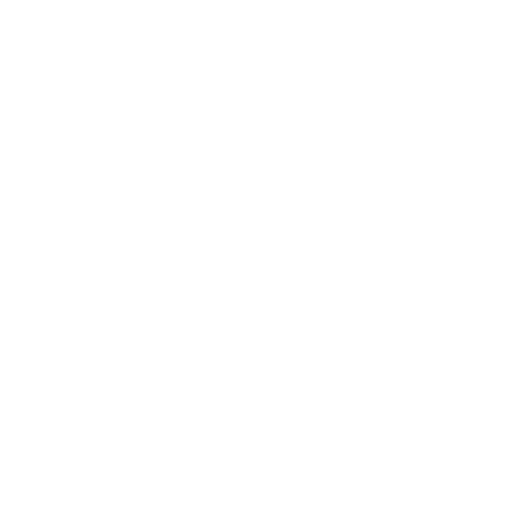
t = 0.00 s
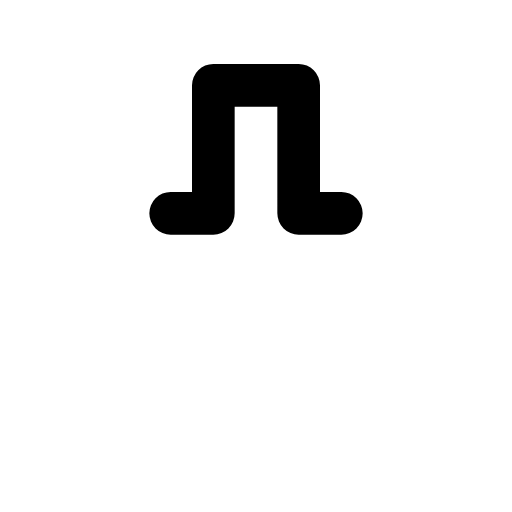
t = 0.25 s
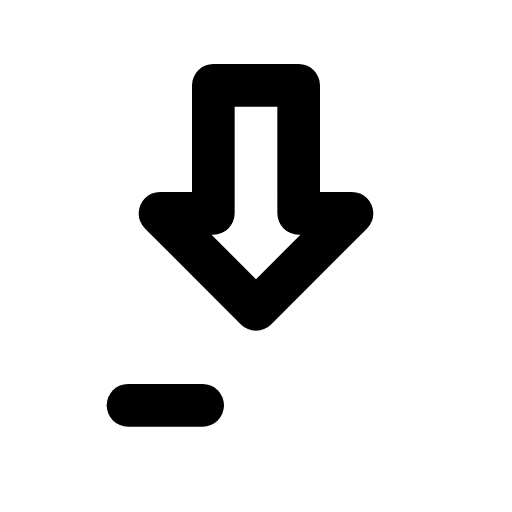
t = 0.55 s
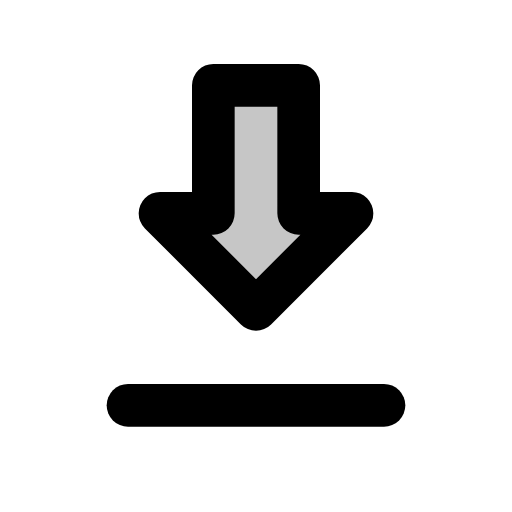
t = 0.81 s
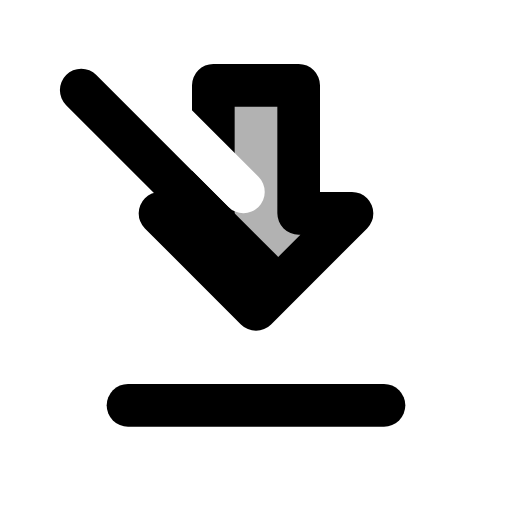
t = 1.10 s
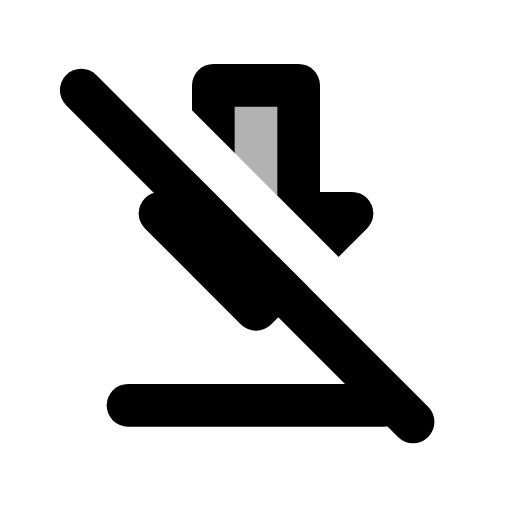
t = 1.35 s

The animated SVG that drew these frames (rendered in a browser with its animation timeline set to each time). Animation: 5 SMIL elements (animate=5); one cycle of 1.35 s.

<svg viewBox="0 0 24 24" xmlns="http://www.w3.org/2000/svg"><defs><mask id="SVGbRMB2cAw"><g stroke-linecap="round" stroke-linejoin="round" stroke-width="2"><path d="M12 4h2v6h2.5l-4.5 4.5M12 4h-2v6h-2.5l4.5 4.5" stroke="#fff" fill="#fff" fill-opacity="0" stroke-dasharray="20"><animate attributeName="stroke-dashoffset" dur="0.5s" fill="freeze" values="20;0"/><animate attributeName="fill-opacity" begin="0.7s" dur="0.15s" fill="freeze" to="0.3"/></path><g fill="none"><path d="M6 19h12" stroke="#fff" stroke-dasharray="14" stroke-dashoffset="14"><animate attributeName="stroke-dashoffset" begin="0.5s" dur="0.2s" fill="freeze" to="0"/></path><path d="M0 11h24" stroke="#000" transform="rotate(45 13 12)" stroke-dasharray="26" stroke-dashoffset="26"><animate attributeName="stroke-dashoffset" begin="0.95s" dur="0.4s" fill="freeze" to="0"/></path></g></g></mask></defs><path d="M0 0h24v24H0z" fill="currentColor" mask="url(#SVGbRMB2cAw)"/><path d="M1 13h22" stroke="currentColor" fill="none" stroke-width="2" stroke-linecap="round" stroke-linejoin="round" transform="rotate(45 13 12)" stroke-dasharray="24" stroke-dashoffset="24"><animate attributeName="stroke-dashoffset" begin="0.95s" dur="0.3s" fill="freeze" to="0"/></path></svg>
